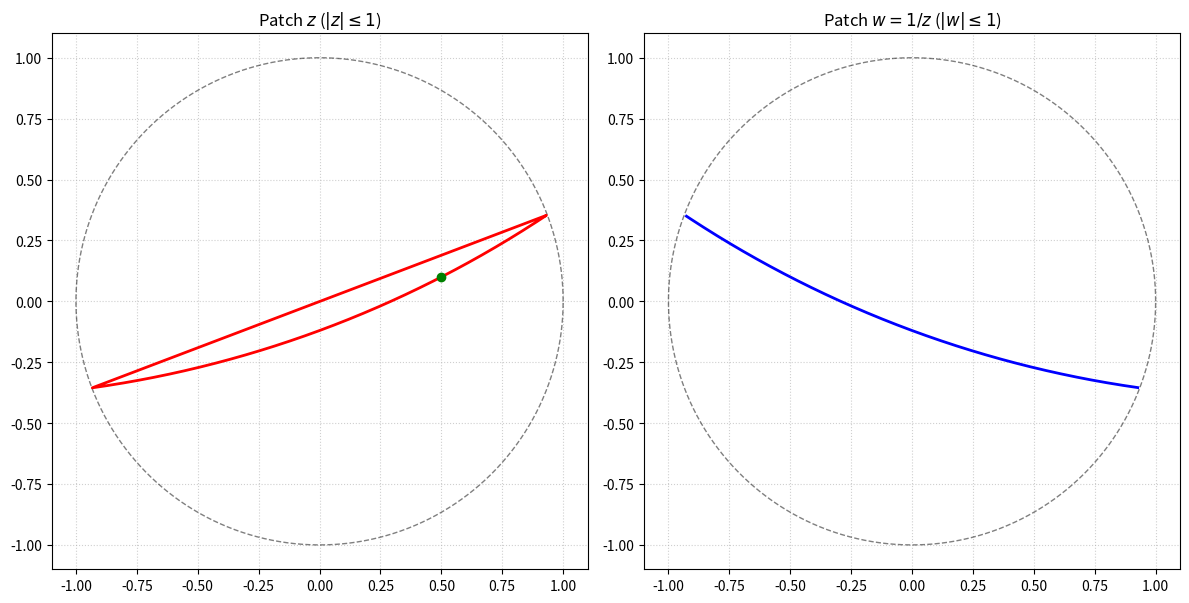

This chart was generated by the following Python code:
import numpy as np
import matplotlib.pyplot as plt


def plot_dual_patch_geodesic(z0, z1, points=500):
    # Setup the figure with two subplots: z-disk and w-disk
    _, (ax_z, ax_w) = plt.subplots(1, 2, figsize=(12, 6))

    # Draw unit boundaries for both
    theta = np.linspace(0, 2*np.pi, 200)
    for ax in [ax_z, ax_w]:
        ax.plot(np.cos(theta), np.sin(theta), 'k--', color="k", lw=1, alpha=0.5)
        ax.set_aspect('equal')
        ax.set_xlim(-1.1, 1.1)
        ax.set_ylim(-1.1, 1.1)
        ax.grid(True, linestyle=':', alpha=0.6)

    ax_z.set_title(r"Patch $z$ ($|z| \leq 1$)")
    ax_w.set_title(r"Patch $w = 1/z$ ($|w| \leq 1$)")

    # 1. Map to Sphere
    def to_sphere(z):
        mag_sq = np.abs(z)**2
        return np.array([2*z.real, 2*z.imag, 1-mag_sq]) / (1+mag_sq)

    p0, p1 = to_sphere(z0), to_sphere(z1)

    # 2. Generate FULL Geodesic (0 to 2*pi)
    # We find an orthogonal basis on the plane of the great circle
    v1 = p0 / np.linalg.norm(p0)
    v2 = p1 - np.dot(p1, v1) * v1
    v2 /= np.linalg.norm(v2)

    t = np.linspace(0, 2*np.pi, points)
    sphere_pts = np.cos(t)[:, None] * v1 + np.sin(t)[:, None] * v2

    # 3. Project to complex coordinates
    # z = (x + iy) / (1 + z_coord) is the standard stereographic from South Pole
    x, y, z_c = sphere_pts[:, 0], sphere_pts[:, 1], sphere_pts[:, 2]
    z_vals = (x + 1j*y) / (1 + z_c)

    # 4. Filter and Plot
    mask_z = np.abs(z_vals) <= 1.001 # Points in z-disk
    mask_w = np.abs(z_vals) >= 0.999 # Points in w-disk (where |1/z| <= 1)

    # Plot on Z-chart
    ax_z.plot(z_vals[mask_z].real, z_vals[mask_z].imag, 'r-', lw=2, label='Geodesic')

    # Plot on W-chart (transform z -> 1/z)
    w_vals = 1 / z_vals[mask_w]
    ax_w.plot(w_vals.real, w_vals.imag, 'b-', lw=2, label='Geodesic (1/z)')

    # Mark original points
    if np.abs(z0) <= 1: ax_z.scatter(z0.real, z0.imag, color='green', zorder=5)
    else: ax_w.scatter((1/z0).real, (1/z0).imag, color='green', zorder=5)

    plt.tight_layout()
    plt.show()

# Example: A geodesic that clearly crosses the boundary
plot_dual_patch_geodesic(complex(0.5, 0.1), complex(1.5, 0.8))
